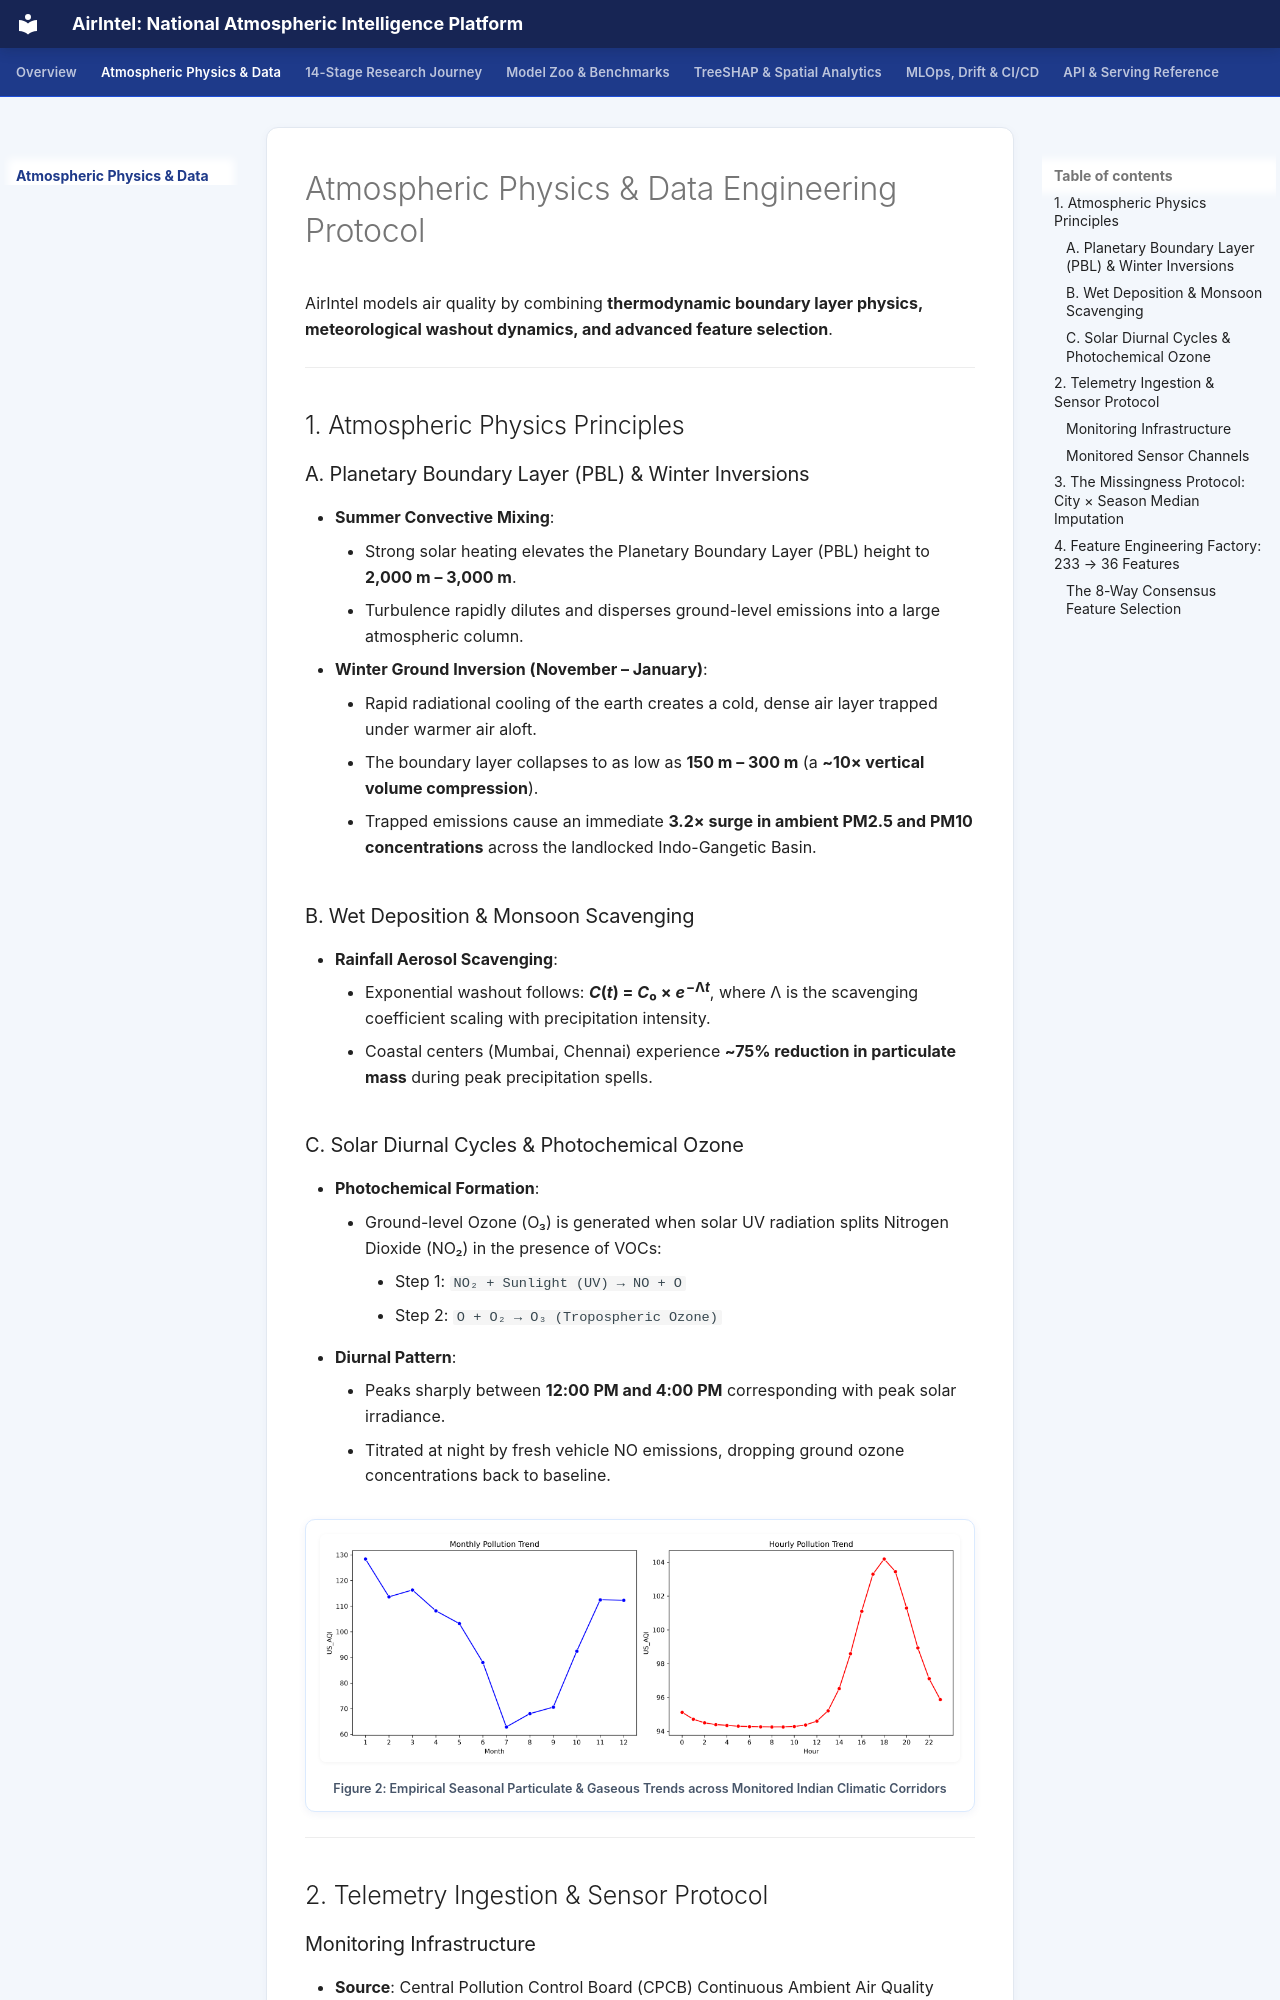

repository: Kritvi0208/AirIntel · page: methodology/index.html · generator: mkdocs

# Atmospheric Physics & Data Engineering Protocol

AirIntel models air quality by combining **thermodynamic boundary layer physics, meteorological washout dynamics, and advanced feature selection**.

---

## 1. Atmospheric Physics Principles

### A. Planetary Boundary Layer (PBL) & Winter Inversions
* **Summer Convective Mixing**:
    * Strong solar heating elevates the Planetary Boundary Layer (PBL) height to **2,000 m – 3,000 m**.
    * Turbulence rapidly dilutes and disperses ground-level emissions into a large atmospheric column.
* **Winter Ground Inversion (November – January)**:
    * Rapid radiational cooling of the earth creates a cold, dense air layer trapped under warmer air aloft.
    * The boundary layer collapses to as low as **150 m – 300 m** (a **~10× vertical volume compression**).
    * Trapped emissions cause an immediate **3.2× surge in ambient PM2.5 and PM10 concentrations** across the landlocked Indo-Gangetic Basin.

### B. Wet Deposition & Monsoon Scavenging
* **Rainfall Aerosol Scavenging**:
    * Exponential washout follows: <b><i>C</i>(<i>t</i>) = <i>C</i>₀ &times; <i>e</i><sup>&minus;&Lambda;<i>t</i></sup></b>, where &Lambda; is the scavenging coefficient scaling with precipitation intensity.
    * Coastal centers (Mumbai, Chennai) experience **~75% reduction in particulate mass** during peak precipitation spells.

### C. Solar Diurnal Cycles & Photochemical Ozone
* **Photochemical Formation**:
    * Ground-level Ozone (O₃) is generated when solar UV radiation splits Nitrogen Dioxide (NO₂) in the presence of VOCs:
        * Step 1: `NO₂ + Sunlight (UV) → NO + O`
        * Step 2: `O + O₂ → O₃ (Tropospheric Ozone)`
* **Diurnal Pattern**:
    * Peaks sharply between **12:00 PM and 4:00 PM** corresponding with peak solar irradiance.
    * Titrated at night by fresh vehicle NO emissions, dropping ground ozone concentrations back to baseline.

<div class="doc-image-card">
  <img src="../assets/images/seasonal_trends.png" alt="Seasonal Trends in Atmospheric Pollutants" style="max-height: 420px; width: auto;" />
  <div class="doc-image-caption">Figure 2: Empirical Seasonal Particulate & Gaseous Trends across Monitored Indian Climatic Corridors</div>
</div>

---

## 2. Telemetry Ingestion & Sensor Protocol

### Monitoring Infrastructure
* **Source**: Central Pollution Control Board (CPCB) Continuous Ambient Air Quality Monitoring Station (CAAQMS) network.
* **Volume**: **842,160+ continuous hourly records**.
* **Geographic Coverage**: **29 major Indian urban centers** covering Northern, Central, Coastal, and Northeastern corridors.
